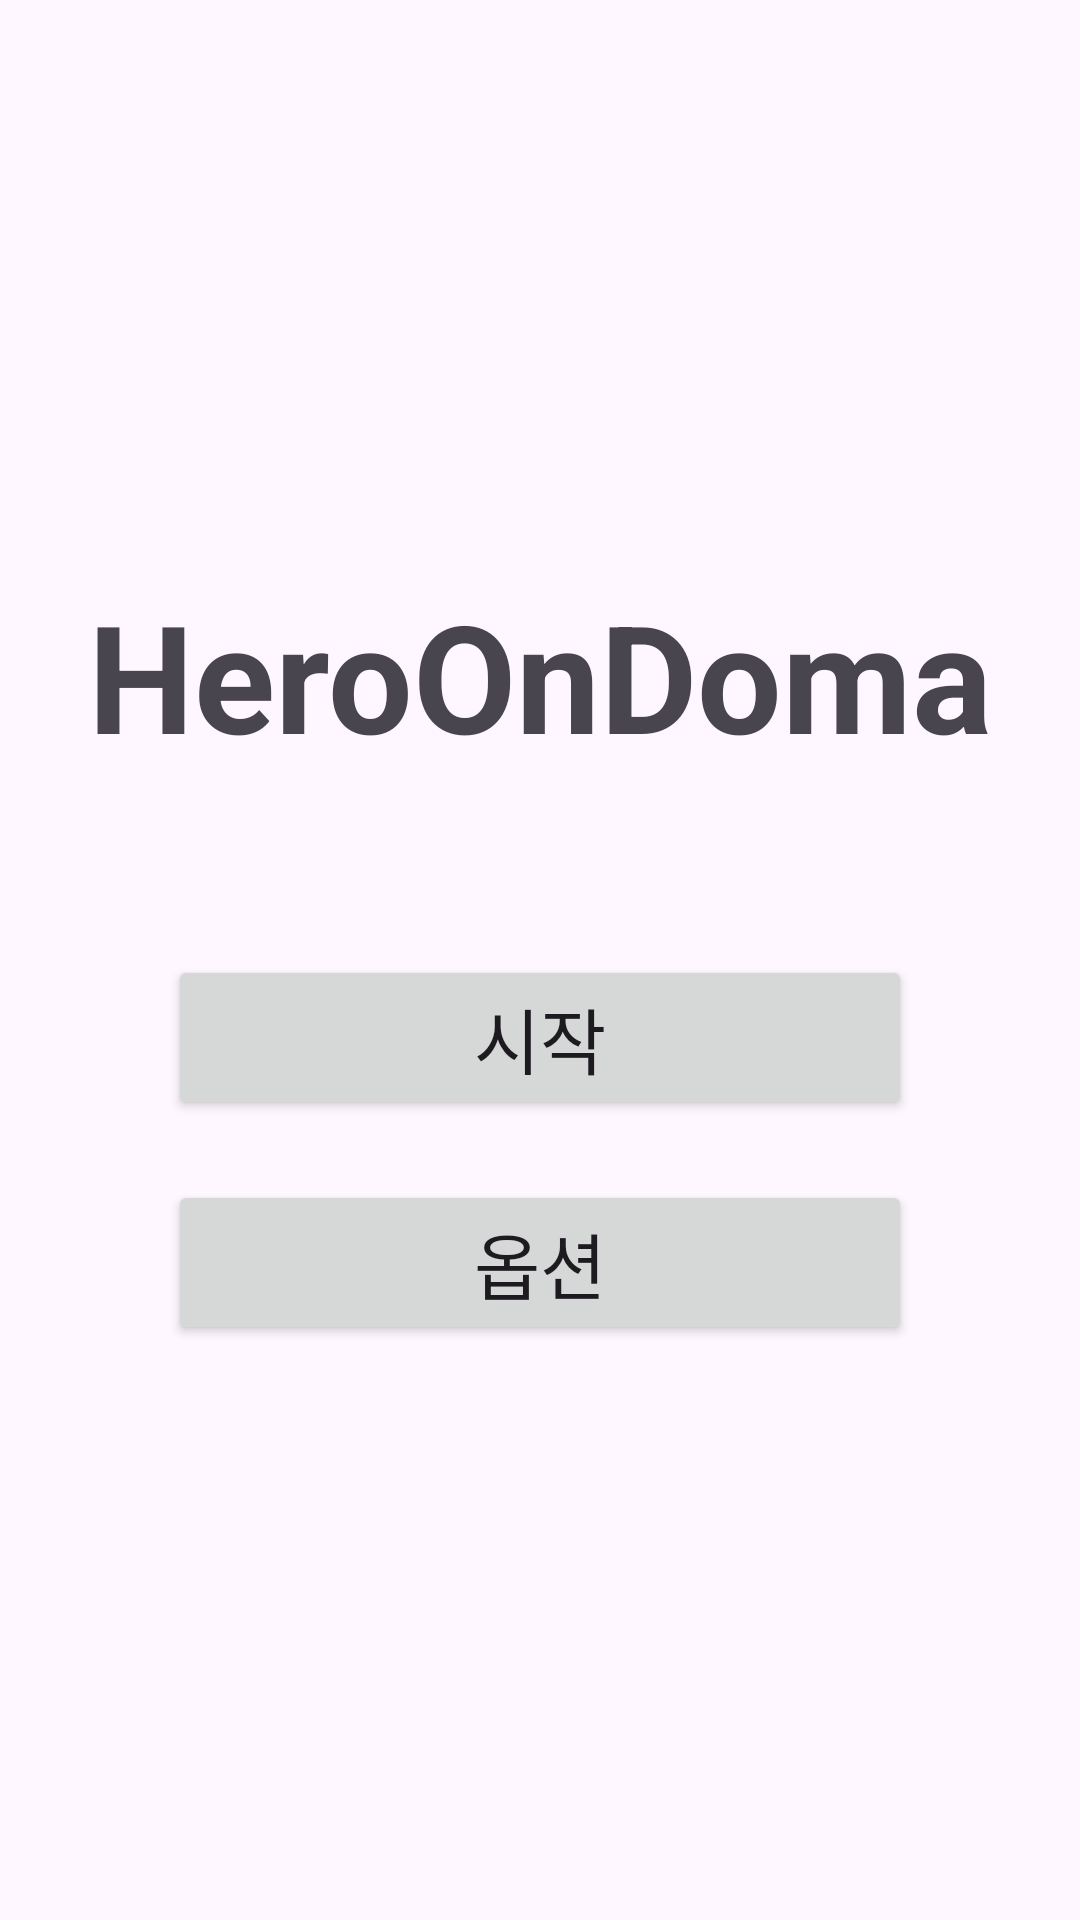

Write the Android layout XML for this screen, with the resource values it uses.
<!-- AndroidManifest.xml: application theme Theme.HeroOnDoma -->
<!-- res/layout/activity_main.xml -->
<?xml version="1.0" encoding="utf-8"?>
<LinearLayout xmlns:android="http://schemas.android.com/apk/res/android"
    xmlns:tools="http://schemas.android.com/tools"
    android:id="@+id/main"
    android:layout_width="match_parent"
    android:layout_height="match_parent"
    android:gravity="center"
    android:orientation="vertical"
    android:padding="24dp"
    tools:context=".app.MainActivity">

    
    <TextView
        android:layout_width="wrap_content"
        android:layout_height="wrap_content"
        android:text="@string/app_name"
        android:textSize="50sp"
        android:textStyle="bold"
        android:layout_marginBottom="60dp"
        android:onClick="onBtnStartGame" />

    
    <Button
        android:layout_width="match_parent"
        android:layout_height="wrap_content"
        android:text="@string/start_game"
        android:textSize="24sp"
        android:onClick="onBtnStartGame"
        android:layout_marginBottom="20dp"
        android:layout_marginLeft="32dp"
        android:layout_marginRight="32dp" />

    
    <Button
        android:layout_width="match_parent"
        android:layout_height="wrap_content"
        android:text="@string/option_game"
        android:textSize="24sp"
        android:onClick="onBtnOption"
        android:layout_marginLeft="32dp"
        android:layout_marginRight="32dp" />

</LinearLayout>
<!-- resources referenced by this layout -->
<resources>
  <string name="app_name">HeroOnDoma</string>
  <string name="option_game">옵션</string>
  <string name="start_game">시작</string>
  <style name="Theme.HeroOnDoma" parent="Base.Theme.HeroOnDoma" />
  <style name="Base.Theme.HeroOnDoma" parent="Theme.Material3.DayNight.NoActionBar">
          
          
      </style>
</resources>
